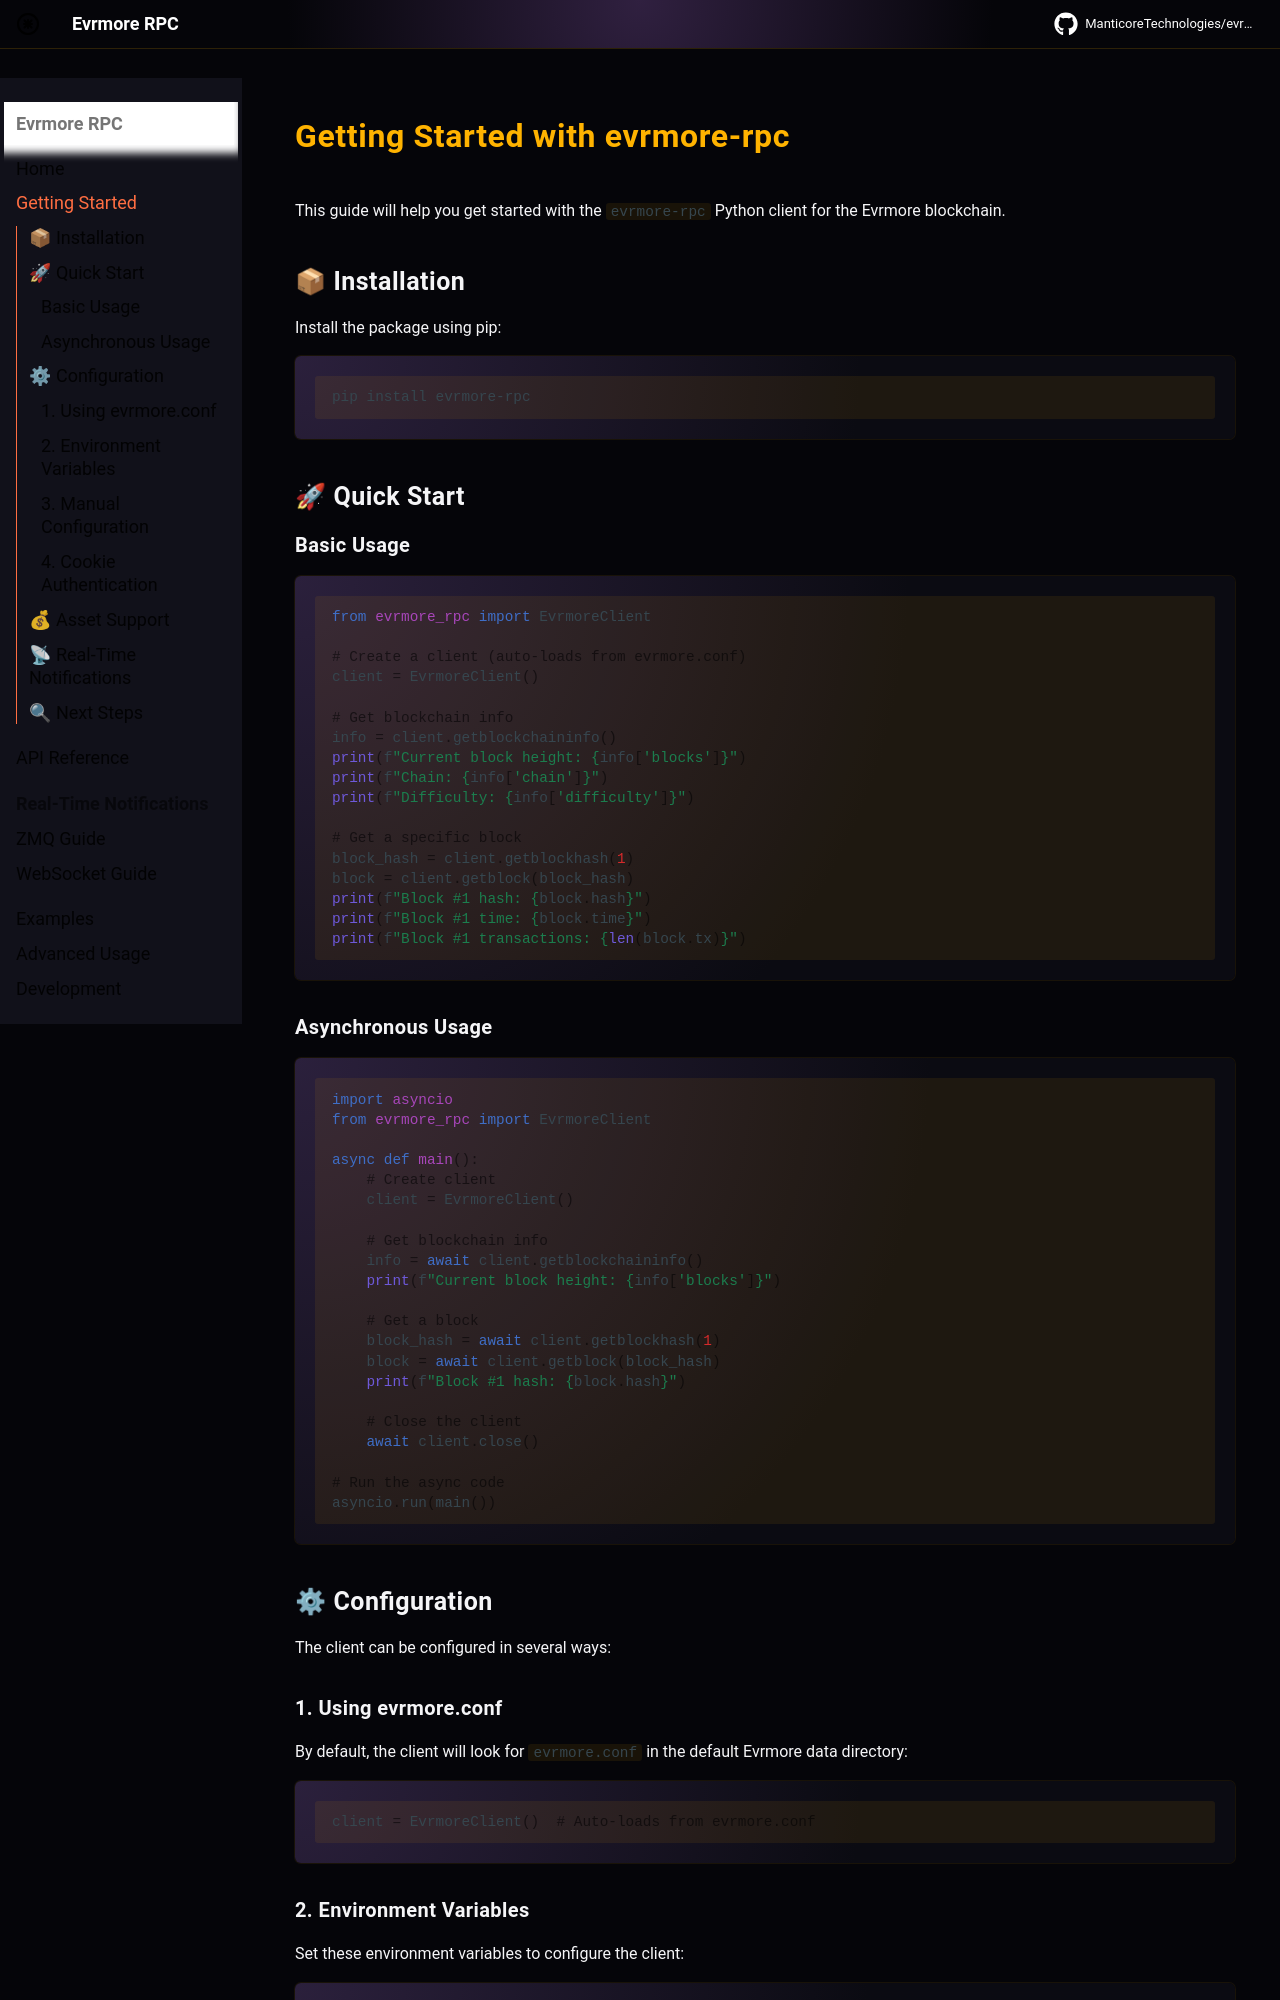

repository: ManticoreTechnologies/evrmore-rpc-dev · page: getting-started/index.html · generator: mkdocs

# Getting Started with evrmore-rpc

This guide will help you get started with the `evrmore-rpc` Python client for the Evrmore blockchain.

## 📦 Installation

Install the package using pip:

```bash
pip install evrmore-rpc
```

Optional extras:

```bash
pip install evrmore-rpc[websockets]     # For WebSocket support
pip install evrmore-rpc[full]           # All optional dependencies
```

## 🚀 Quick Start

### Basic Usage

```python
from evrmore_rpc import EvrmoreClient

# Create a client (auto-loads from evrmore.conf)
client = EvrmoreClient()

# Get blockchain info
info = client.getblockchaininfo()
print(f"Current block height: {info['blocks']}")
print(f"Chain: {info['chain']}")
print(f"Difficulty: {info['difficulty']}")

# Get a specific block
block_hash = client.getblockhash(1)
block = client.getblock(block_hash)
print(f"Block #1 hash: {block.hash}")
print(f"Block #1 time: {block.time}")
print(f"Block #1 transactions: {len(block.tx)}")
```

### Asynchronous Usage

```python
import asyncio
from evrmore_rpc import EvrmoreClient

async def main():
    # Create client
    client = EvrmoreClient()
    
    # Get blockchain info
    info = await client.getblockchaininfo()
    print(f"Current block height: {info['blocks']}")
    
    # Get a block
    block_hash = await client.getblockhash(1)
    block = await client.getblock(block_hash)
    print(f"Block #1 hash: {block.hash}")
    
    # Close the client
    await client.close()

# Run the async code
asyncio.run(main())
```

## ⚙ Configuration

The client can be configured in several ways:
